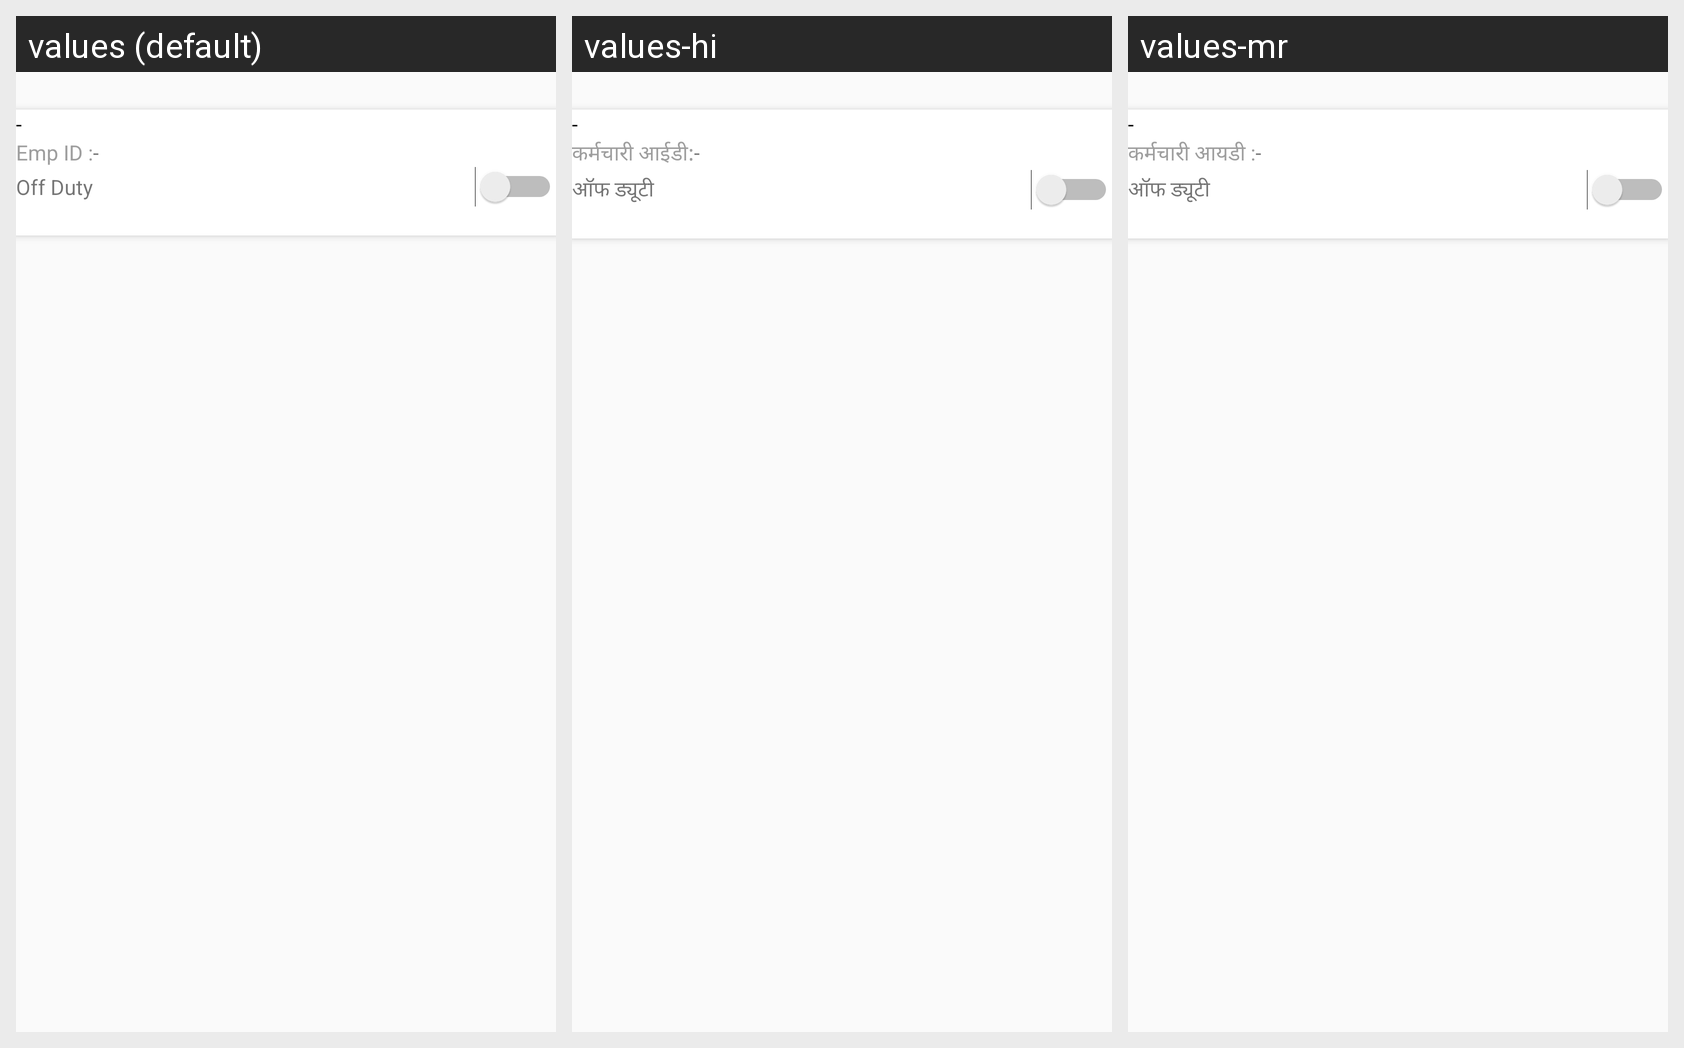

For this localized Android screen grid, give each drawn string resource with its value in every locale shown.
Android screen res/layout/content_dashboard.xml rendered under 3 locales, left to right: values (default), values-hi, values-mr. Device: Nexus 5 (rendered at 1080×1920; each locale shown at half size, 540×960, under a caption strip naming it); theme AppTheme.
Strings drawn on this screen, with the default value and each locale's value (text and hints the layout hard-codes, and strings that could not be matched under every locale, appear in the picture but are not listed):

hyphen
  values: -
  values-hi: -  [not translated; the default value is used]
  values-mr: -  [not translated; the default value is used]

emp_id_full
  values: Emp ID :
  values-hi: कर्मचारी आईडी:
  values-mr: कर्मचारी आयडी :

status_off_duty
  values: Off Duty
  values-hi: ऑफ ड्यूटी
  values-mr: ऑफ ड्यूटी
